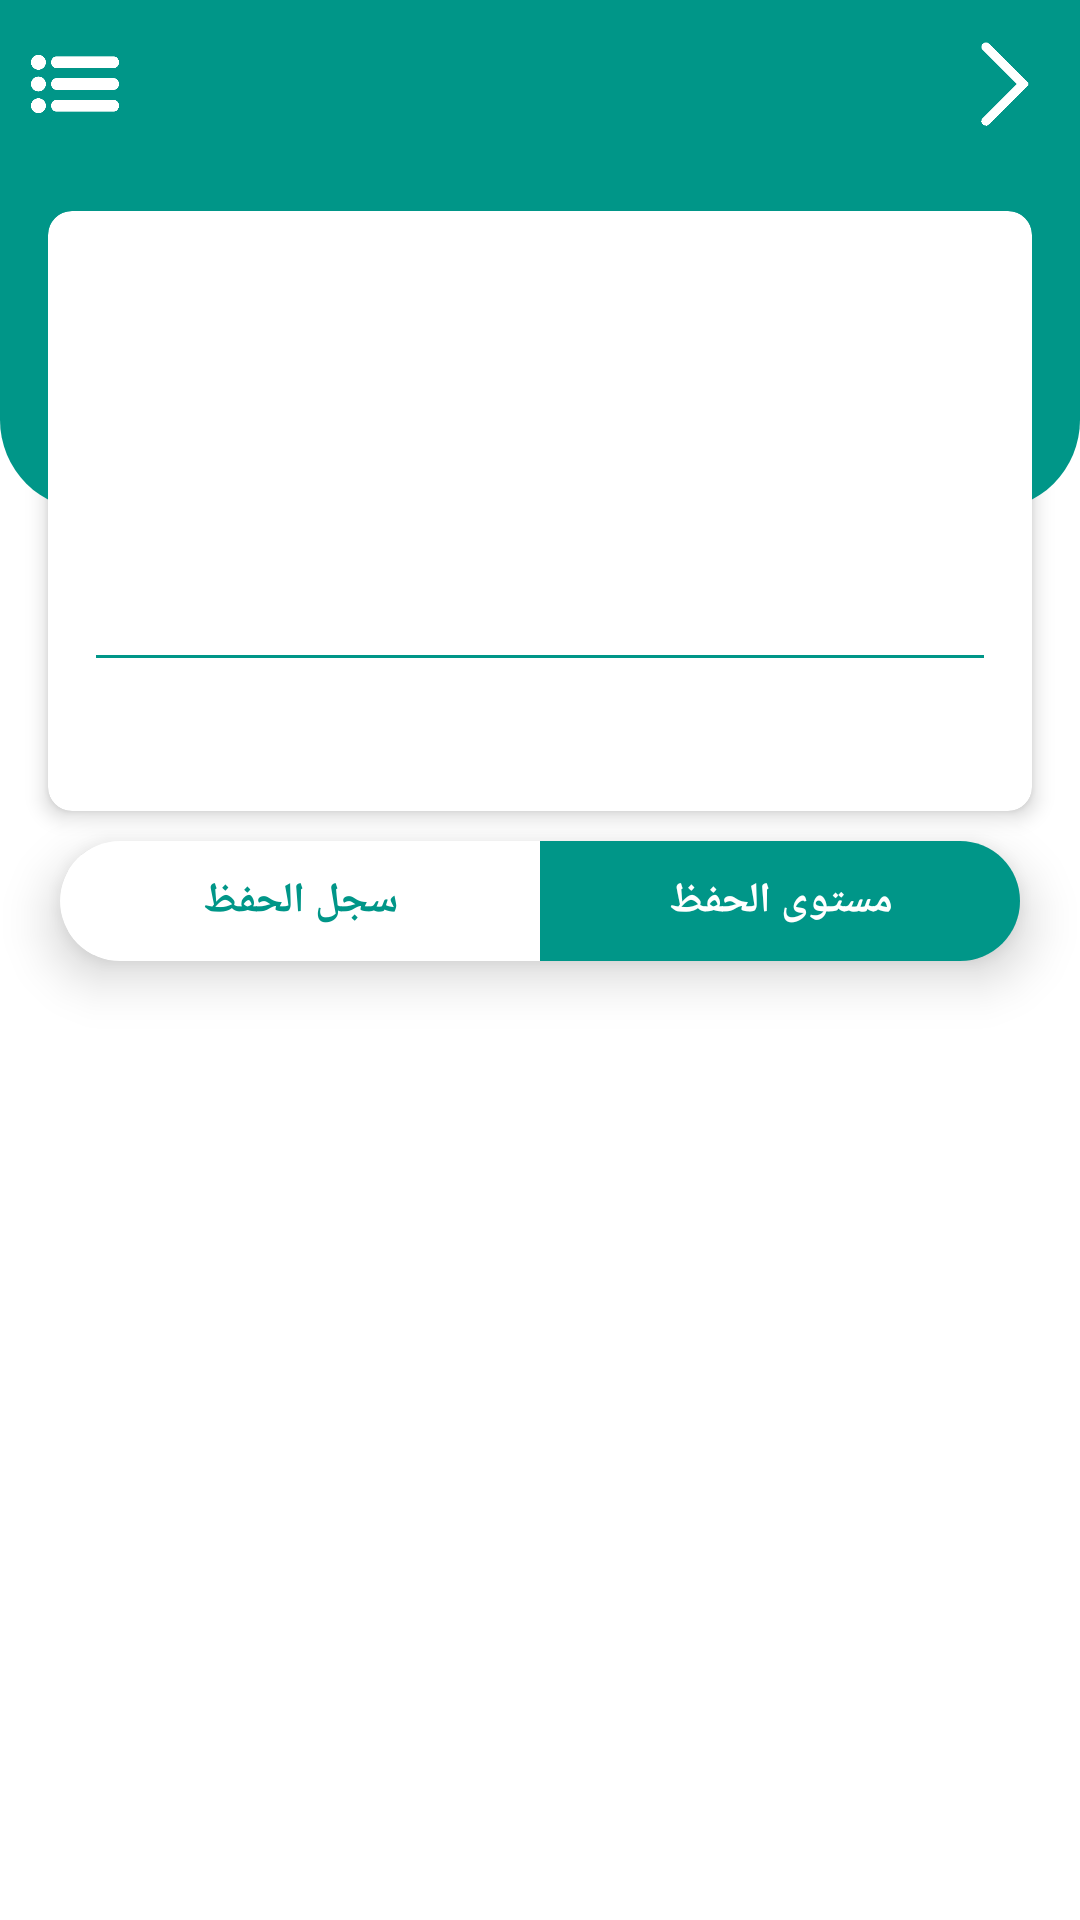

Here is an Android app screen rendered from its layout file. Give the layout XML and the strings, colors and styles it references.
<!-- AndroidManifest.xml: application theme AppTheme -->
<!-- res/layout/show_student_layout.xml -->
<?xml version="1.0" encoding="utf-8"?>
<LinearLayout
    xmlns:android="http://schemas.android.com/apk/res/android"
    xmlns:app="http://schemas.android.com/apk/res-auto"
    android:layout_width="match_parent"
    android:layout_height="match_parent"
    android:orientation="vertical"
    android:background="@android:color/white">
    
    <androidx.appcompat.widget.Toolbar
        android:id="@+id/toolbar"
        android:layout_width="match_parent"
        android:layout_height="170dp"
        android:background="@drawable/student_custom_card_background">
        <ImageView
            android:id="@+id/optionsMenuButton"
            android:layout_width="50dp"
            android:layout_height="50dp"
            android:layout_gravity="top|left"
            android:src="@drawable/iconmenu"
            android:contentDescription="Options Menu"
            android:onClick="showOptionsMenu" />
        <TextView
            android:id="@+id/toolbarTitle"
            android:layout_width="wrap_content"
            android:layout_height="50dp"
            android:ellipsize="end"
            android:layout_gravity="top|center"
            android:gravity="center"
            android:singleLine="true"
            android:textColor="#FFFFFF"
            android:textSize="25sp"
            android:textStyle="bold" />
        <ImageView
            android:id="@+id/back"
            android:layout_width="50dp"
            android:layout_height="50dp"
            android:padding="10dp"
            android:layout_gravity="top|right"
            android:src="@drawable/iconback"
            android:contentDescription="Options Menu"
            android:onClick="showOptionsMenu" />
    </androidx.appcompat.widget.Toolbar>

    
    <androidx.cardview.widget.CardView
        android:id="@+id/StudentcardView"
        android:layout_width="match_parent"
        android:layout_height="200dp"
        android:layout_gravity="center"
        android:layout_marginTop="-100dp"
        app:cardBackgroundColor="@android:color/white"
        android:layout_marginRight="16dp"
        android:layout_marginLeft="16dp"
        app:cardCornerRadius="8dp"
        app:cardElevation="4dp">

        <LinearLayout
            android:id="@+id/linearInfo"
            android:layout_width="match_parent"
            android:layout_height="match_parent"
            android:orientation="vertical">

            <ImageView
                android:id="@+id/imageViewInfo"
                android:layout_width="wrap_content"
                android:layout_marginTop="5dp"
                android:layout_gravity="top"
                android:layout_height="50dp" />

            <TextView
                android:id="@+id/studentname"
                android:layout_width="wrap_content"
                android:layout_height="wrap_content"
                android:text=""
                android:layout_gravity="center"
                android:textColor="@color/teal_700"
                android:textSize="25dp"
                android:textStyle="bold"
                android:padding="6dp"
                android:fontFamily="sans-serif-condensed"/>
            <TextView
                android:id="@+id/studentage"
                android:layout_width="wrap_content"
                android:layout_height="wrap_content"
                android:layout_gravity="center"
                android:textStyle="bold"
                android:fontFamily="sans-serif-condensed"
                android:textSize="15dp" />
            <TextView
                android:id="@+id/branch"
                android:layout_width="wrap_content"
                android:layout_height="wrap_content"
                android:text=""
                android:layout_gravity="center"
                android:textStyle="bold"
                android:fontFamily="sans-serif-condensed" />

            <View
                android:layout_width="match_parent"
                android:layout_gravity="center"
                android:layout_marginLeft="16dp"
                android:layout_marginRight="16dp"
                android:layout_marginTop="8dp"
                android:layout_marginBottom="8dp"
                android:layout_height="1dp"
                android:background="@color/teal_700" />
            <RelativeLayout
                android:layout_width="wrap_content"
                android:layout_height="wrap_content"
                android:layout_marginLeft="16dp"
                android:layout_marginRight="16dp">

                <TextView
                    android:id="@+id/teachername"
                    android:layout_width="wrap_content"
                    android:layout_height="wrap_content"
                    android:text=""
                    android:textSize="15dp"
                    android:layout_gravity="center"
                    android:textStyle="bold"
                    android:maxWidth="140dp"
                    android:fontFamily="sans-serif-condensed"
                    android:layout_alignParentStart="true" />

                <TextView
                    android:id="@+id/section"
                    android:layout_width="wrap_content"
                    android:layout_height="wrap_content"
                    android:text=""
                    android:textSize="15dp"

                    android:maxWidth="140dp"
                    android:layout_gravity="center"
                    android:textStyle="bold"
                    android:fontFamily="sans-serif-condensed"
                    android:layout_alignParentEnd="true" />
            </RelativeLayout>
        </LinearLayout>
    </androidx.cardview.widget.CardView>

    
    <androidx.cardview.widget.CardView
        android:layout_width="match_parent"
        android:layout_height="40dp"
        android:layout_marginRight="20dp"
        android:layout_marginLeft="20dp"
        android:layout_gravity="center_horizontal"
        android:layout_marginTop="10dp"
        android:layout_marginBottom="2dp"
        app:cardCornerRadius="50dp"
        app:cardElevation="10dp">

        <LinearLayout
            android:layout_width="match_parent"
            android:layout_height="wrap_content"
            android:orientation="horizontal">

            
                <Button
                    android:id="@+id/gradehistorybtn"
                    android:layout_width="0dp"
                    android:layout_weight="1"
                    android:layout_height="match_parent"
                    android:text="سجل الحفظ"
                    android:textStyle="bold"
                    android:textColor="#009688"
                    android:background= "#FFFFFF" />

            
                <Button
                    android:id="@+id/gradelevelbtn"
                    android:layout_width="0dp"
                    android:layout_weight="1"
                    android:layout_height="match_parent"
                    android:text="مستوى الحفظ"
                    android:textStyle="bold"
                    android:textColor="#FFFFFF"
                    android:background="#009688" />
        </LinearLayout>
    </androidx.cardview.widget.CardView>




    
    <ScrollView
        android:id="@+id/gradescrollview"
        android:layout_marginTop="5dp"
        android:layout_width="match_parent"
        android:layout_height="match_parent"
        android:layout_weight="1">
    </ScrollView>
</LinearLayout>
<!-- resources referenced by this layout -->
<resources>
  <color name="teal_700">#009688</color>
  <!-- drawable iconback: png bitmap (drawable, 4565 bytes) -->
  <!-- drawable iconmenu: png bitmap (drawable, 9390 bytes) -->
  <!-- drawable student_custom_card_background (drawable) -->
  <layer-list xmlns:android="http://schemas.android.com/apk/res/android">
      <item
          android:bottom="1dp"
          android:left="-1dp"
          android:right="-1dp">
          <shape android:shape="rectangle">
              <solid android:color="#00FFFFFF" />
          </shape>
      </item>
      <item>
          <shape android:shape="rectangle">
              <solid android:color="@color/teal_700" />
              <corners
                  android:bottomLeftRadius="30dp"
                  android:bottomRightRadius="30dp" />
          </shape>
      </item>
  </layer-list>
  <style name="AppTheme" parent="Theme.MaterialComponents.Light.DarkActionBar">
  
          
          <item name="colorPrimary">#009688</item>
          <item name="colorPrimaryVariant">@color/teal_700</item>
  
          
          <item name="colorSecondary">@color/your_secondary_color</item>
          <item name="colorSecondaryVariant">@color/your_secondary_variant_color</item>
  
          
          <item name="android:statusBarColor">#009688</item>
  
          
          <item name="android:navigationBarColor">@color/bottom_white</item>
  
          
  
          
          <item name="actionBarStyle">@style/Widget.AppCompat.ActionBar.Solid</item>
          <item name="actionBarTheme">@style/ThemeOverlay.AppCompat.Dark.ActionBar</item>
  
          
          <item name="toolbarStyle">@style/Widget.AppCompat.Toolbar</item>
  
      </style>
  <color name="your_secondary_color">#3F51B5</color>
  <color name="your_secondary_variant_color">#303F9F</color>
  <color name="bottom_white">#FFFFFF</color>
  <style name="Widget.AppCompat.Toolbar" parent="Widget.MaterialComponents.Toolbar.Primary">
          <item name="android:background">?attr/colorPrimary</item>
          <item name="titleTextColor">?android:textColorPrimary</item>
      </style>
</resources>
